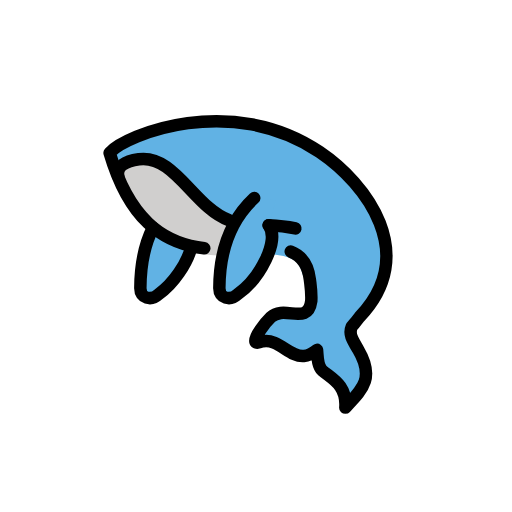
t = 0.00 s
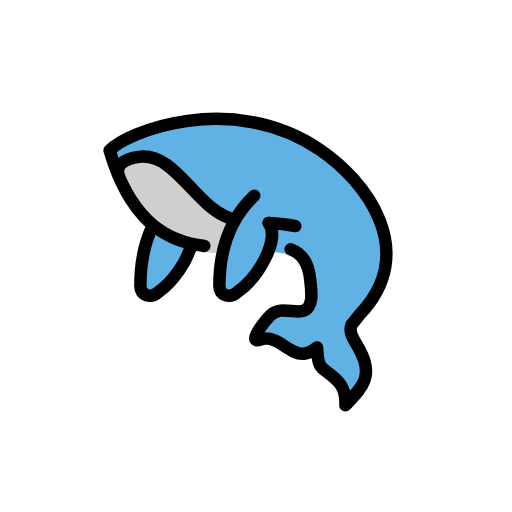
t = 0.48 s
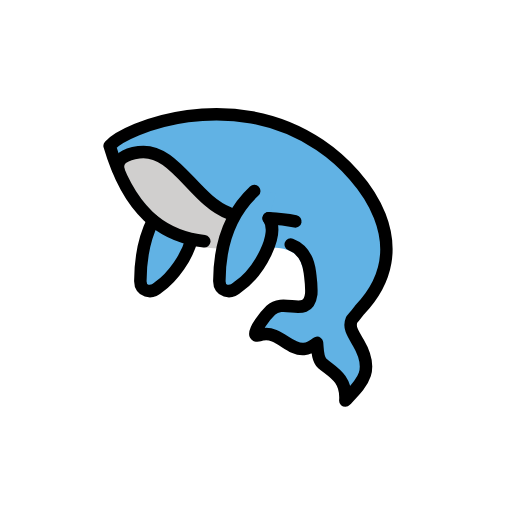
t = 1.43 s
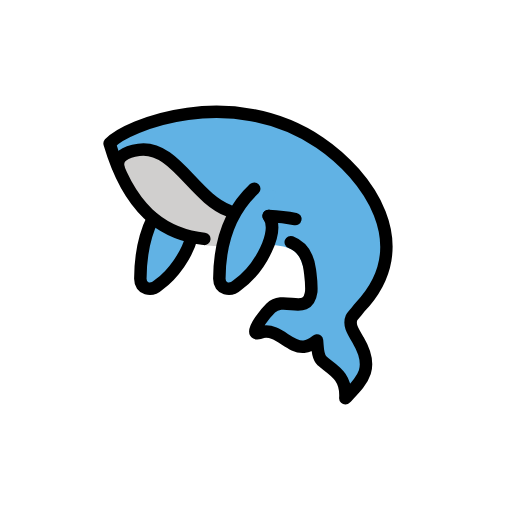
t = 1.90 s
t = 2.38 s: frame unchanged from t = 1.43 s, image omitted
t = 3.33 s: frame unchanged from t = 0.48 s, image omitted

The animated SVG that drew these frames (rendered in a browser with its animation timeline set to each time). Animation: 1 SMIL element (animateTransform=1); one cycle of 3.80 s, repeats indefinitely.

<?xml version='1.0' encoding='utf-8'?>
<svg xmlns="http://www.w3.org/2000/svg" id="emoji" viewBox="-5 -5 82 82" version="1.1" width="200" height="200" role="img">
  <title>OpenMoji: whale</title><g><g id="color">
    <path fill="#61b2e4" d="m23.065 26.72c-4.1282 3.8472-5.5675 8.7526-5.5888 14.429-0.006 1.6437 1.7126 2.0844 2.9248 0.97512 3.5672-2.5162 6.8185-8.6309 4.9638-11.042" />
    <path fill="#61b2e4" d="m30.041 14.415c-8.6237-0.0962-15.832 3.2259-17.484 5.0703 4.89 16.658 15.151 15.654 22.777 15.324l0.0762 0.99804c1.6115-0.0652 3.0624-0.10263 4.25 0.0527 1.0494 0.13734 1.8668 0.41137 2.4688 0.86523 0.60199 0.45387 1.0483 1.0936 1.3281 2.207a1.0001 1.0001 0 0 0 0.30273 0.49805c0.28067 0.85815 0.59483 1.6448 1.0801 2.1602 0.0385 0.47969 0.0486 0.9432 0.0156 1.5918-0.54151 4.0693-4.2846 0.5379-6.4883 2.6406-0.80175 0.76502-2.8088 3.2889-2.4512 3.918 0.0239 0.042 0.0577 0.0776 0.10352 0.10156 0.16953 0.0886 0.49707 0.0475 1.0352-0.17773 2.5151-0.519 4.3131 2.5755 6.6074 2.3613 0.92332-0.0862 1.6072-0.59985 2.1094-0.99218 0.10561 0.86518 0.0158 2.5092 0.81641 3.2734 1.4307 1.2756 4.0008 2.2803 3.7207 5.9746 2.6173-2.7921 4.7922-4.639 2.0606-9.291-0.96732-1.6175-1.5274-2.5131-1.0508-3.6445 0.26265-0.34637 1.0229-1.2044 1.2852-1.5977 9.5709-10.006 1.1331-21.326-6.4043-26.412-5.2994-3.5758-10.984-4.8641-16.158-4.9219z" />
    <path fill="#d0cfce" d="m35.021 30.718-5.826-1.4363-4.1621-4.3906-5.6055-4.8906v0.00004l-5.9219 2.2988 5.877 9.1035 6.9394 3.4043 0.89453 0.8711c1.4444 0.20036 2.8744 0.26277 4.2461 0.2539 1.3804-0.009 2.7116-0.0754 3.9479-0.12544" />
    <path fill="#61b2e4" d="m35.718 26.72c-4.1282 3.8472-5.5675 8.7526-5.5888 14.429-0.006 1.6437 1.7126 2.0844 2.9248 0.97512 3.5672-2.5162 6.8185-8.6309 4.9638-11.042l1.2145-4.0815z" />
  </g>
  <g id="line" fill="none" stroke="#000" stroke-linecap="round" stroke-linejoin="round" stroke-width="2">
    <path d="m19.5 31.459c-1.4394 2.8807-2.0101 6.1344-2.0234 9.6914-0.006 1.6437 1.7116 2.0839 2.9238 0.97461 2.3696-1.6714 4.5906-4.9279 5.2773-7.6348" />
    <path stroke-miterlimit="10" d="m27.718 34.762c-0.36802-0.0442-0.73634-0.0977-1.1043-0.16218-5.489-0.96174-10.897-4.3507-14.057-15.115 2.6444-2.951 19.51-9.6836 33.642-0.148 7.5374 5.086 15.975 16.405 6.4039 26.411-0.26228 0.39322-1.0215 1.2521-1.2841 1.5985-0.47657 1.1314 0.0837 2.0265 1.051 3.644 2.7316 4.6521 0.55534 6.4992-2.062 9.2913 0.2801-3.6943-2.2893-4.6988-3.72-5.9743-0.80061-0.76418-0.71022-2.4091-0.81583-3.2743-0.50218 0.39233-1.1858 0.90701-2.1091 0.99321-2.2943 0.21419-4.0926-2.881-6.6078-2.362-0.53808 0.2252-0.86574 0.26644-1.0353 0.17783-0.0458-0.024-0.0803-0.0582-0.10419-0.10016-0.35758-0.62906 1.649-3.1537 2.4508-3.9187 2.2037-2.1027 5.9472 1.4291 6.4887-2.6402 0.0684-1.3457-0.0397-1.9035-0.22987-3.4344-0.31633-2.5468-1.4236-3.8344-3.0607-4.4589" />
    <path d="m38.033 31.082c1.6283 0.069 3.0443 0.24313 4.2708 0.49887" />
    <path d="m13.961 23.298c-0.42519-1.68 1.1394-2.486 3.2694-2.7908 5.7206-0.81857 8.8438 7.6773 14.428 9.7485" />
    <path d="m35.718 26.72c-4.1282 3.8472-5.5675 8.7526-5.5888 14.429-0.006 1.6437 1.7126 2.0844 2.9248 0.97512 3.5672-2.5162 6.8185-8.6309 4.9638-11.042" />
  </g>
<animateTransform attributeName="transform" type="translate" values="0 0;0 -1.5;0 0" dur="3.8s" repeatCount="indefinite" /></g></svg>
